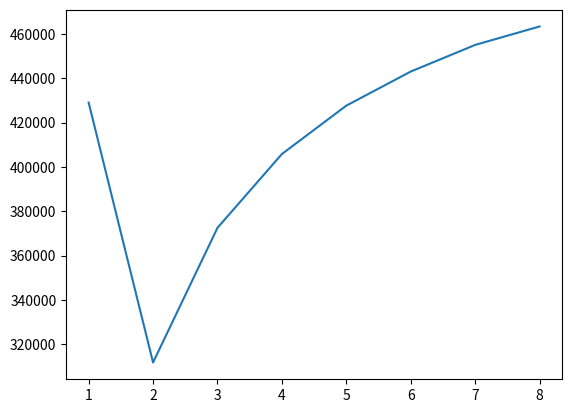

The matplotlib source for this figure:
import numpy as np

from scipy import optimize

from scipy.optimize import Bounds

import matplotlib.pyplot as plt

def massflow(P2,P1,v1,k,Cd,A):

    Pr = P2/P1
    kr = (k-1)/k

    Sq = 2/kr*P1*v1*(1-Pr**kr)

    G = Cd*A/v1*Pr**(1/k)*np.sqrt(Sq)

    return G

def obj(P2,P1,v1,k,G,Cd,A):

    Gc = massflow(P2,P1,v1,k,Cd,A)

    return np.abs(G-Gc)

P1 = 500*1e3    # Pa

v1 = 16.18      # m^3/kg

k = 2

Cd = 1

##ID = 2.54*1e-3                       # m

ID = np.array([2.4,2.0,2.13,2.26,2.39,2.52,2.66,2.79])*1e-3  # mm

A = (np.pi*ID**2)/4 # m^2

##P2 = np.linspace(0,500000,50000)

##G = massflow(P2,P1,v1,k,Cd,A)

##plt.semilogx(P2,G)
##plt.show()

wc = (2/(k+1))**(k/(k-1))

G = 0.0004      # kg/s

##P2 = optimize.minimize(obj,P1,
##              bounds=[(wc*P1,P1)],
##              method="Powell",
##              args=(P1,v1,k,G,Cd,A)).x
##
##print(P2)

P2 = np.empty_like(A)

for i,Ai in enumerate(A):
    P2[i] = optimize.minimize(obj,P1,
              bounds=[(wc*P1,P1)],
              method='Powell',
              args=(P1,v1,k,G,Cd,Ai)).x

x = np.linspace(1,8,8)

plt.plot(x,P2)
plt.show()
